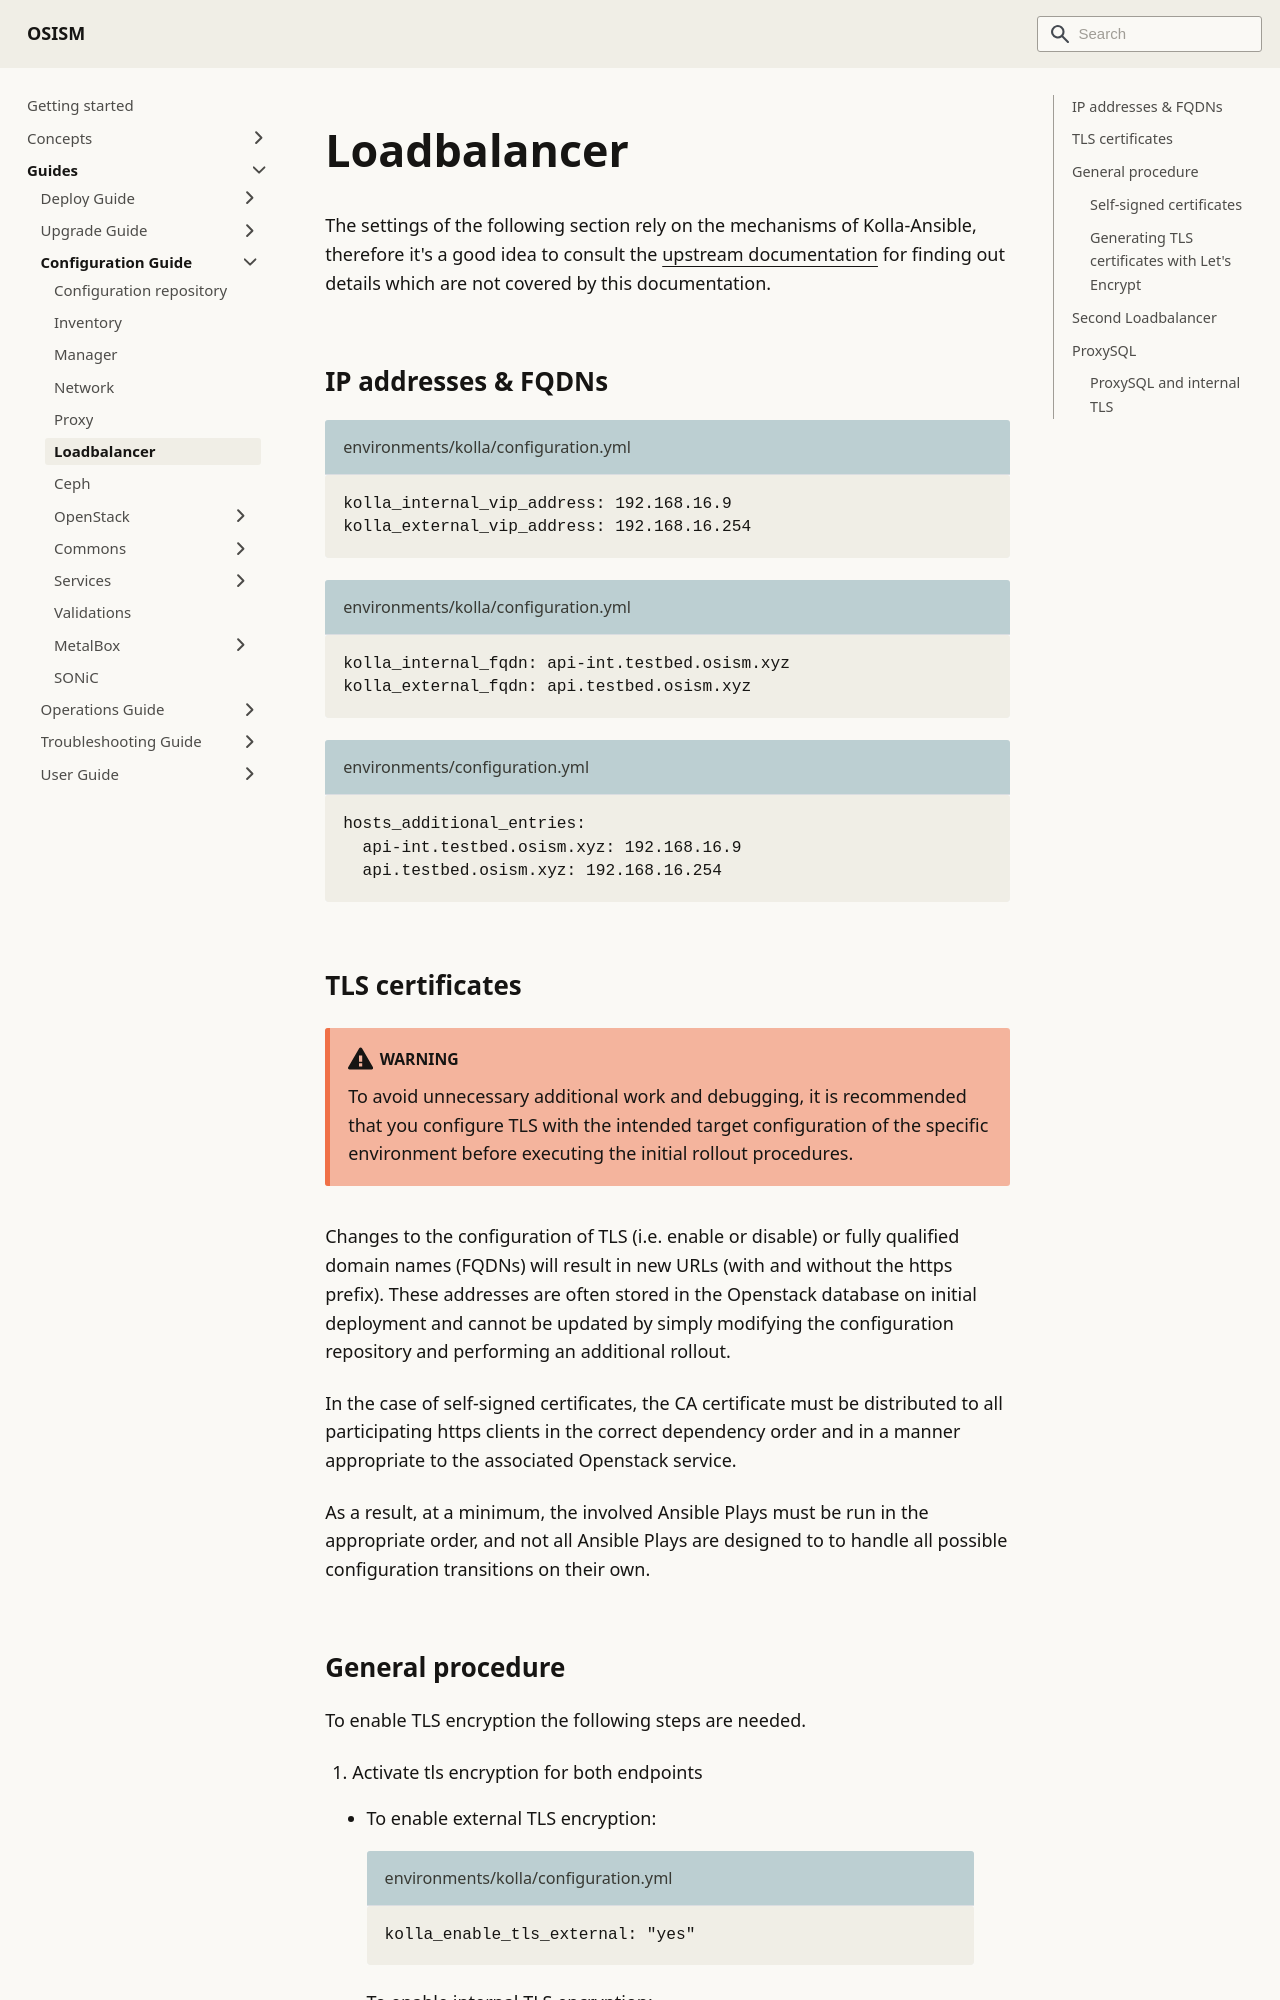

repository: osism/osism.github.io · page: docs/guides/configuration-guide/loadbalancer/index.html · generator: docusaurus

---
sidebar_label: Loadbalancer
sidebar_position: 20
---

# Loadbalancer

The settings of the following section rely on the mechanisms of Kolla-Ansible,
therefore it's a good idea to consult the [upstream documentation](https://docs.openstack.org/kolla-ansible/latest/admin/tls.html)
for finding out details which are not covered by this documentation.

## IP addresses & FQDNs

```yaml title="environments/kolla/configuration.yml"
kolla_internal_vip_address: 192.168.16.9
kolla_external_vip_address: 192.168.16.254
```

```yaml title="environments/kolla/configuration.yml"
kolla_internal_fqdn: api-int.testbed.osism.xyz
kolla_external_fqdn: api.testbed.osism.xyz
```

```yaml title="environments/configuration.yml"
hosts_additional_entries:
  api-int.testbed.osism.xyz: 192.168.16.9
  api.testbed.osism.xyz: 192.168.16.254
```

## TLS certificates

:::warning
To avoid unnecessary additional work and debugging, it is recommended that you configure TLS with the intended target
configuration of the specific environment before executing the initial rollout procedures.
:::

Changes to the configuration of TLS (i.e. enable or disable) or fully qualified domain names (FQDNs) will
result in new URLs (with and without the https prefix).
These addresses are often stored in the Openstack database on initial deployment and cannot
be updated by simply modifying the configuration repository and performing an additional rollout.

In the case of self-signed certificates, the CA certificate must be distributed to all participating
https clients in the correct dependency order and in a manner appropriate to the associated Openstack service.

As a result, at a minimum, the involved Ansible Plays must be run in the appropriate order, and not all Ansible Plays
are designed to to handle all possible configuration transitions on their own.
